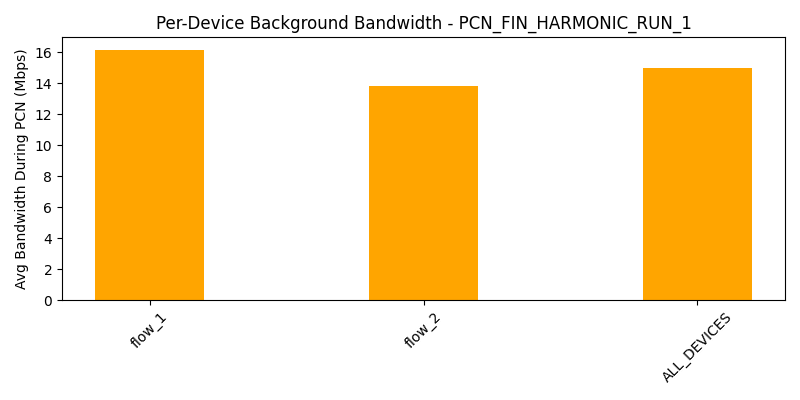

The data file committed next to this chart (first rows):
device, avg_bw_before, avg_bw_during, avg_bw_after
flow_1, 23.77, 16.17, 18.04
flow_2, 21.14, 13.81, 18.64
ALL_DEVICES, 22.46, 14.99, 18.34
